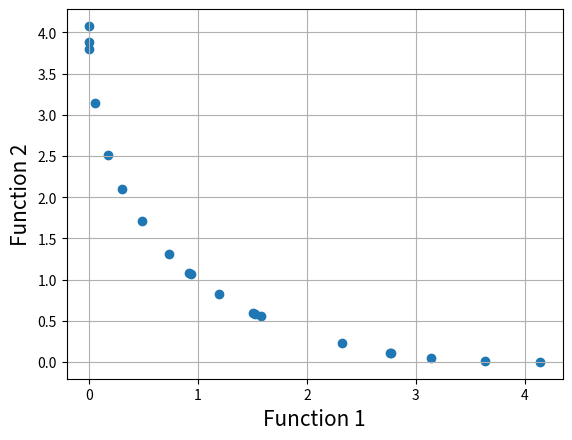

Recreate this plot in Python.
import math
import random
import matplotlib.pyplot as plt

#First function to optimize
def function1(x):
    value = -x**2
    return value

#Second function to optimize
def function2(x):
    value = -(x-2)**2
    return value

#Function to find index of list
def index_of(a,list):
    for i in range(0,len(list)):
        if list[i] == a:
            return i
    return -1

#Function to sort by values
def sort_by_values(list1, values):
    sorted_list = []
    while(len(sorted_list)!=len(list1)):
        if index_of(min(values),values) in list1:
            sorted_list.append(index_of(min(values),values))
        values[index_of(min(values),values)] = math.inf
    return sorted_list

#Function to carry out NSGA-II's fast non dominated sort
def fast_non_dominated_sort(values1, values2):
    S=[[] for i in range(0,len(values1))]
    front = [[]]
    n=[0 for i in range(0,len(values1))]
    rank = [0 for i in range(0, len(values1))]

    for p in range(0,len(values1)):
        S[p]=[]
        n[p]=0
        for q in range(0, len(values1)):
            if (values1[p] > values1[q] and values2[p] > values2[q]) or (values1[p] >= values1[q] and values2[p] > values2[q]) or (values1[p] > values1[q] and values2[p] >= values2[q]):
                if q not in S[p]:
                    S[p].append(q)
            elif (values1[q] > values1[p] and values2[q] > values2[p]) or (values1[q] >= values1[p] and values2[q] > values2[p]) or (values1[q] > values1[p] and values2[q] >= values2[p]):
                n[p] = n[p] + 1
        if n[p]==0:
            rank[p] = 0
            if p not in front[0]:
                front[0].append(p)

    i = 0
    while(front[i] != []):
        Q=[]
        for p in front[i]:
            for q in S[p]:
                n[q] =n[q] - 1
                if( n[q]==0):
                    rank[q]=i+1
                    if q not in Q:
                        Q.append(q)
        i = i+1
        front.append(Q)

    del front[len(front)-1]
    return front

#Function to calculate crowding distance
def crowding_distance(values1, values2, front):
    distance = [0 for i in range(0,len(front))]
    sorted1 = sort_by_values(front, values1[:])
    sorted2 = sort_by_values(front, values2[:])
    distance[0] = 4444444444444444
    distance[len(front) - 1] = 4444444444444444
    for k in range(1,len(front)-1):
        distance[k] = distance[k]+ (values1[sorted1[k+1]] - values2[sorted1[k-1]])/(max(values1)-min(values1))
    for k in range(1,len(front)-1):
        distance[k] = distance[k]+ (values1[sorted2[k+1]] - values2[sorted2[k-1]])/(max(values2)-min(values2))
    return distance

#Function to carry out the crossover
def crossover(a,b):
    r=random.random()
    if r>0.5:
        return mutation((a+b)/2)
    else:
        return mutation((a-b)/2)

#Function to carry out the mutation operator
def mutation(solution):
    mutation_prob = random.random()
    if mutation_prob <1:
        solution = min_x+(max_x-min_x)*random.random()
    return solution

#Main program starts here
pop_size = 20
max_gen = 200

#Initialization
min_x=-55
max_x=55
solution=[min_x+(max_x-min_x)*random.random() for i in range(0,pop_size)]
function1_values = [function1(solution[i])for i in range(0,pop_size)]
function2_values = [function2(solution[i])for i in range(0,pop_size)]

gen_no=0
while(gen_no<max_gen):
    function1_values = [function1(solution[i])for i in range(0,pop_size)]
    function2_values = [function2(solution[i])for i in range(0,pop_size)]
    non_dominated_sorted_solution = fast_non_dominated_sort(function1_values[:],function2_values[:])
    print("The best front for Generation number ",gen_no, " is")
    for valuez in non_dominated_sorted_solution[0]:
        print(round(solution[valuez],3),end=" ")
    print("\n")
    crowding_distance_values=[]
    for i in range(0,len(non_dominated_sorted_solution)):
        crowding_distance_values.append(crowding_distance(function1_values[:],function2_values[:],non_dominated_sorted_solution[i][:]))
    solution2 = solution[:]
    #Generating offsprings
    while(len(solution2)!=2*pop_size):
        a1 = random.randint(0,pop_size-1)
        b1 = random.randint(0,pop_size-1)
        solution2.append(crossover(solution[a1],solution[b1]))
    function1_values2 = [function1(solution2[i])for i in range(0,2*pop_size)]
    function2_values2 = [function2(solution2[i])for i in range(0,2*pop_size)]
    non_dominated_sorted_solution2 = fast_non_dominated_sort(function1_values2[:],function2_values2[:])
    crowding_distance_values2=[]
    for i in range(0,len(non_dominated_sorted_solution2)):
        crowding_distance_values2.append(crowding_distance(function1_values2[:],function2_values2[:],non_dominated_sorted_solution2[i][:]))
    new_solution= []
    for i in range(0,len(non_dominated_sorted_solution2)):
        non_dominated_sorted_solution2_1 = [index_of(non_dominated_sorted_solution2[i][j],non_dominated_sorted_solution2[i] ) for j in range(0,len(non_dominated_sorted_solution2[i]))]
        front22 = sort_by_values(non_dominated_sorted_solution2_1[:], crowding_distance_values2[i][:])
        front = [non_dominated_sorted_solution2[i][front22[j]] for j in range(0,len(non_dominated_sorted_solution2[i]))]
        front.reverse()
        for value in front:
            new_solution.append(value)
            if(len(new_solution)==pop_size):
                break
        if (len(new_solution) == pop_size):
            break
    solution = [solution2[i] for i in new_solution]
    gen_no = gen_no + 1

#Lets plot the final front now
function1 = [-i for i in function1_values]
function2 = [-j for j in function2_values]
plt.xlabel('Function 1', fontsize=15)
plt.ylabel('Function 2', fontsize=15)
plt.scatter(function1, function2)
plt.grid()
plt.show()
